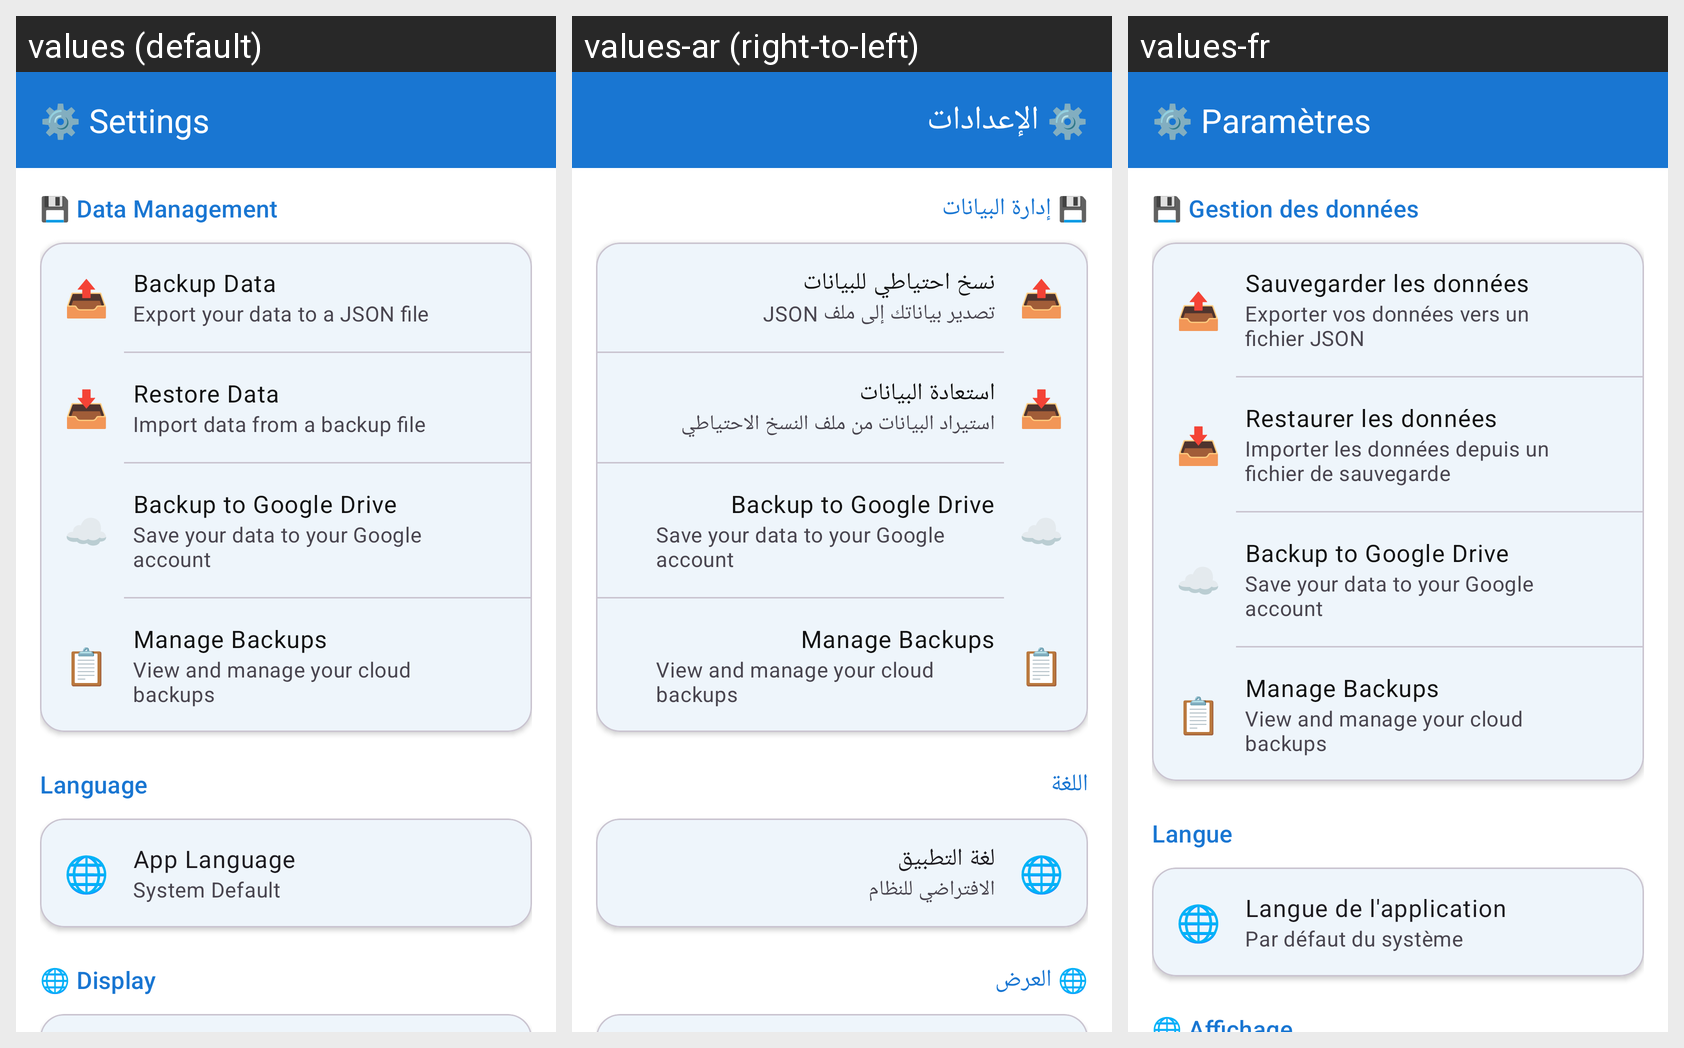

Translations of the strings shown on this Android screen, per locale in the grid:
Android screen res/layout/fragment_settings.xml rendered under 3 locales, left to right: values (default), values-ar (right-to-left), values-fr. Device: Nexus 5 (rendered at 1080×1920; each locale shown at half size, 540×960, under a caption strip naming it); theme Theme.AdditioApp.
Strings drawn on this screen, with the default value and each locale's value (text and hints the layout hard-codes, and strings that could not be matched under every locale, appear in the picture but are not listed):

settings_toolbar_title
  values: ⚙️ Settings
  values-ar: ⚙️ الإعدادات
  values-fr: ⚙️ Paramètres

settings_section_data
  values: 💾 Data Management
  values-ar: 💾 إدارة البيانات
  values-fr: 💾 Gestion des données

settings_backup_title
  values: Backup Data
  values-ar: نسخ احتياطي للبيانات
  values-fr: Sauvegarder les données

settings_backup_desc
  values: Export your data to a JSON file
  values-ar: تصدير بياناتك إلى ملف JSON
  values-fr: Exporter vos données vers un fichier JSON

settings_restore_title
  values: Restore Data
  values-ar: استعادة البيانات
  values-fr: Restaurer les données

settings_restore_desc
  values: Import data from a backup file
  values-ar: استيراد البيانات من ملف النسخ الاحتياطي
  values-fr: Importer les données depuis un fichier de sauvegarde

settings_drive_backup_title
  values: Backup to Google Drive
  values-ar: Backup to Google Drive  [not translated; the default value is used]
  values-fr: Backup to Google Drive  [not translated; the default value is used]

settings_drive_backup_desc
  values: Save your data to your Google account
  values-ar: Save your data to your Google account  [not translated; the default value is used]
  values-fr: Save your data to your Google account  [not translated; the default value is used]

settings_manage_backups_title
  values: Manage Backups
  values-ar: Manage Backups  [not translated; the default value is used]
  values-fr: Manage Backups  [not translated; the default value is used]

settings_manage_backups_desc
  values: View and manage your cloud backups
  values-ar: View and manage your cloud backups  [not translated; the default value is used]
  values-fr: View and manage your cloud backups  [not translated; the default value is used]

settings_section_language
  values: Language
  values-ar: اللغة
  values-fr: Langue

settings_language
  values: App Language
  values-ar: لغة التطبيق
  values-fr: Langue de l'application

settings_language_system
  values: System Default
  values-ar: الافتراضي للنظام
  values-fr: Par défaut du système
